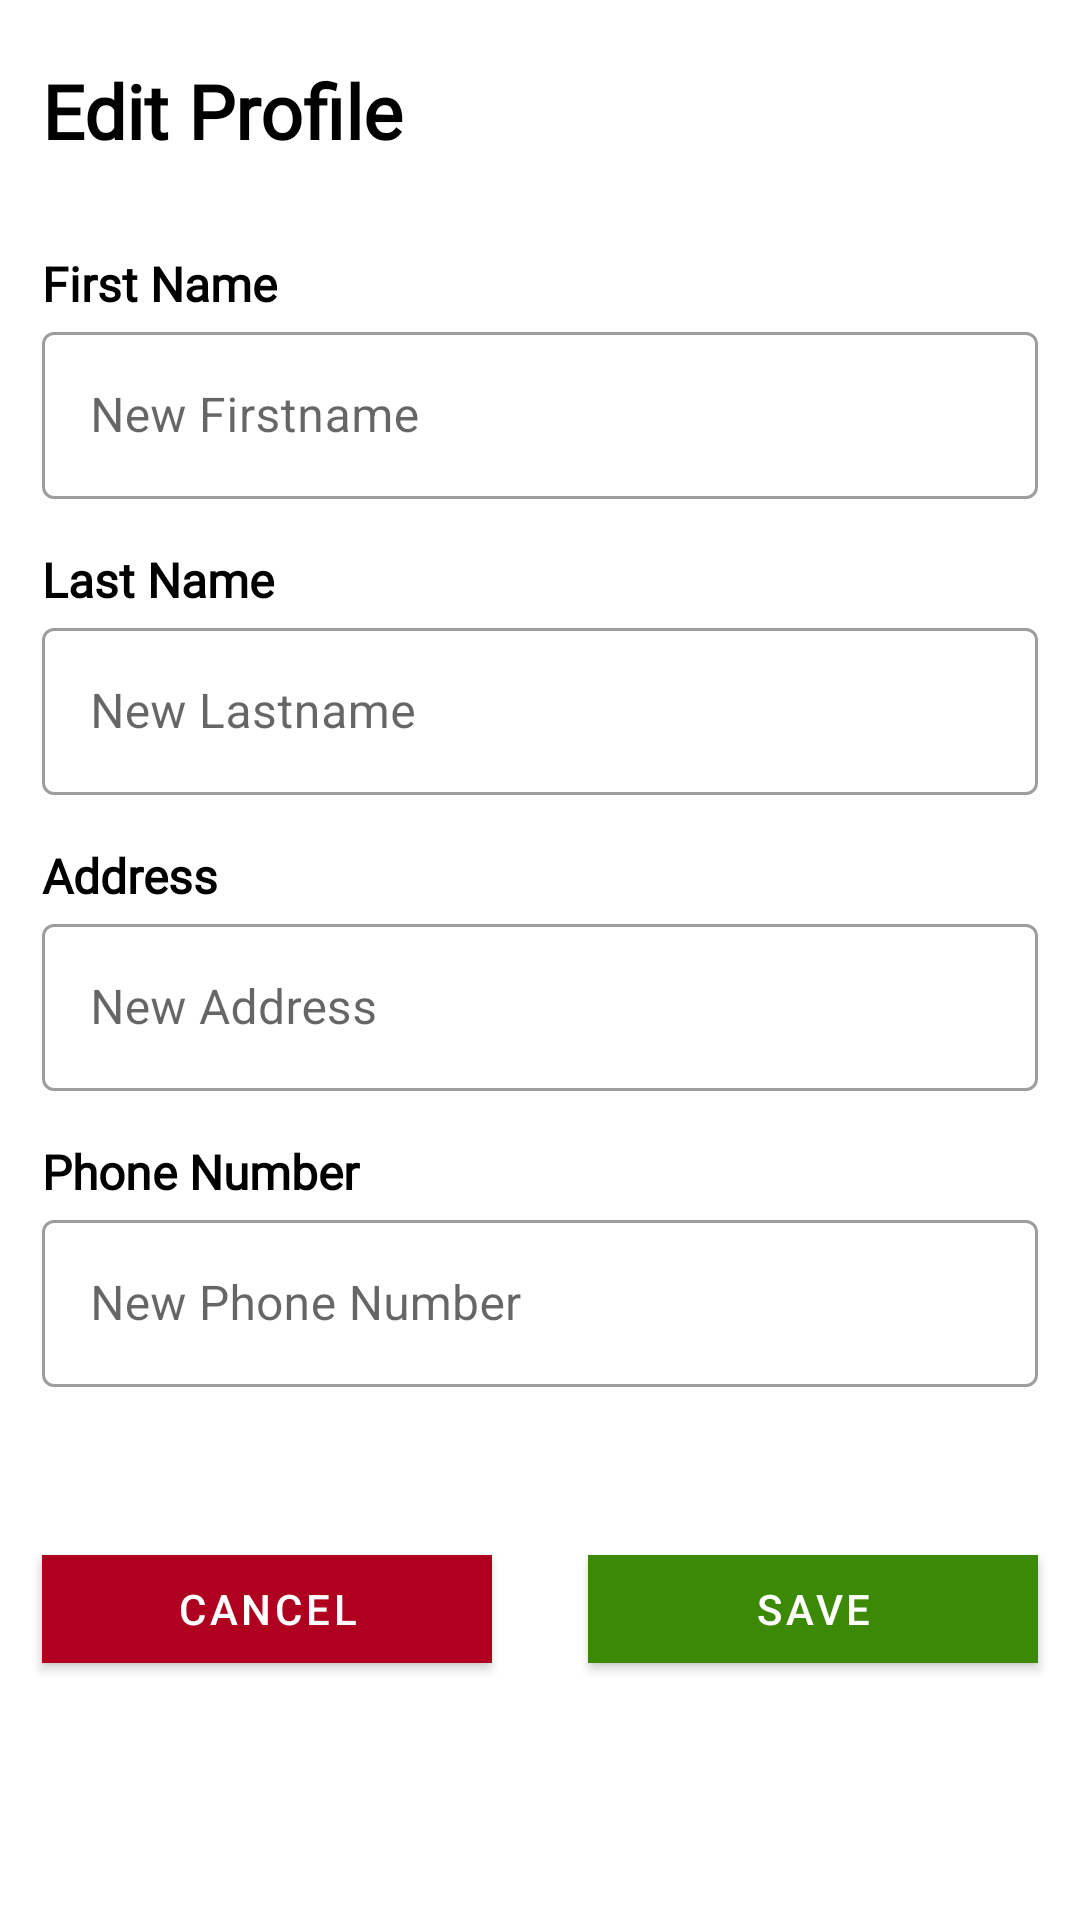

The Android layout XML behind this screen, and the referenced resources:
<!-- AndroidManifest.xml: application theme Theme.PattyRiceTrading -->
<!-- res/layout/fragment_edit_profile_screen.xml -->
<?xml version="1.0" encoding="utf-8"?>
<androidx.constraintlayout.widget.ConstraintLayout xmlns:android="http://schemas.android.com/apk/res/android"
    xmlns:app="http://schemas.android.com/apk/res-auto"
    xmlns:tools="http://schemas.android.com/tools"
    android:layout_width="match_parent"
    android:layout_height="match_parent"
    tools:context=".firestore.models.account.profile.EditProfileScreen">

    <TextView
        android:id="@+id/textView6"
        android:layout_width="0dp"
        android:layout_height="wrap_content"
        android:layout_marginTop="20dp"
        android:fontFamily="@font/oxygen"
        android:text="Edit Profile"
        android:layout_marginHorizontal="14dp"
        android:textColor="?attr/colorOnBackground"
        android:textSize="25sp"
        android:textStyle="bold"
        app:layout_constraintEnd_toEndOf="parent"
        app:layout_constraintStart_toStartOf="parent"
        app:layout_constraintTop_toTopOf="parent" />

    <TextView
        android:id="@+id/textView7"
        android:layout_width="0dp"
        android:layout_height="wrap_content"
        android:layout_marginTop="30dp"
        android:fontFamily="@font/oxygen"
        android:text="First Name"
        android:textColor="?attr/colorOnBackground"
        android:textSize="16sp"
        android:textStyle="bold"
        app:layout_constraintEnd_toEndOf="@+id/textView6"
        app:layout_constraintStart_toStartOf="@+id/textView6"
        app:layout_constraintTop_toBottomOf="@+id/textView6" />


    <com.google.android.material.textfield.TextInputLayout
        android:id="@+id/firstNameEditProfileTextField"
        style="@style/Widget.MaterialComponents.TextInputLayout.OutlinedBox"
        android:layout_width="0dp"
        android:hint="New Firstname"
        android:layout_height="wrap_content"
        app:layout_constraintEnd_toEndOf="@+id/textView6"
        app:layout_constraintStart_toStartOf="@+id/textView7"
        app:layout_constraintTop_toBottomOf="@+id/textView7">

        <com.google.android.material.textfield.TextInputEditText
            android:id="@+id/newFirstNameEditProfile"
            android:layout_width="match_parent"
            android:layout_height="wrap_content"
            android:inputType="textNoSuggestions"
            />

    </com.google.android.material.textfield.TextInputLayout>


    <TextView
        android:id="@+id/textView8"
        android:layout_width="0dp"
        android:layout_height="wrap_content"
        android:fontFamily="@font/oxygen"
        android:text="Last Name"
        android:textColor="?attr/colorOnBackground"
        android:textSize="16sp"
        android:textStyle="bold"
        android:layout_marginTop="16dp"
        app:layout_constraintEnd_toEndOf="@+id/firstNameEditProfileTextField"
        app:layout_constraintStart_toStartOf="@+id/firstNameEditProfileTextField"
        app:layout_constraintTop_toBottomOf="@+id/firstNameEditProfileTextField" />


    <com.google.android.material.textfield.TextInputLayout
        android:id="@+id/lastNameEditProfileTextField"
        style="@style/Widget.MaterialComponents.TextInputLayout.OutlinedBox"
        android:layout_width="0dp"
        android:layout_height="wrap_content"
        android:hint="New Lastname"
        app:layout_constraintEnd_toEndOf="@+id/textView8"
        app:layout_constraintStart_toStartOf="@+id/textView8"
        app:layout_constraintTop_toBottomOf="@+id/textView8">

        <com.google.android.material.textfield.TextInputEditText
            android:id="@+id/newLastNameEditProfile"
            android:layout_width="match_parent"
            android:layout_height="wrap_content"
            android:inputType="textNoSuggestions"/>

    </com.google.android.material.textfield.TextInputLayout>


    <TextView
        android:id="@+id/textView9"
        android:layout_width="0dp"
        android:layout_height="wrap_content"
        android:fontFamily="@font/oxygen"
        android:text="Address"
        android:textColor="?attr/colorOnBackground"
        android:textSize="16sp"
        android:textStyle="bold"
        android:layout_marginTop="16dp"
        app:layout_constraintEnd_toEndOf="@+id/lastNameEditProfileTextField"
        app:layout_constraintStart_toStartOf="@+id/lastNameEditProfileTextField"
        app:layout_constraintTop_toBottomOf="@+id/lastNameEditProfileTextField" />


    <com.google.android.material.textfield.TextInputLayout
        android:id="@+id/addressEditProfileTextField"
        style="@style/Widget.MaterialComponents.TextInputLayout.OutlinedBox"
        android:layout_width="0dp"
        android:layout_height="wrap_content"
        android:hint="New Address"
        app:layout_constraintEnd_toEndOf="@+id/textView9"
        app:layout_constraintStart_toStartOf="@+id/textView9"
        app:layout_constraintTop_toBottomOf="@+id/textView9">

        <com.google.android.material.textfield.TextInputEditText
            android:id="@+id/newAddressEditProfile"
            android:layout_width="match_parent"
            android:layout_height="wrap_content"
            android:inputType="textNoSuggestions"/>

    </com.google.android.material.textfield.TextInputLayout>


    <TextView
        android:id="@+id/textView10"
        android:layout_width="0dp"
        android:layout_height="wrap_content"
        android:fontFamily="@font/oxygen"
        android:text="Phone Number"
        android:textColor="?attr/colorOnBackground"
        android:textSize="16sp"
        android:textStyle="bold"
        android:layout_marginTop="16dp"
        app:layout_constraintEnd_toEndOf="@+id/addressEditProfileTextField"
        app:layout_constraintStart_toStartOf="@+id/addressEditProfileTextField"
        app:layout_constraintTop_toBottomOf="@+id/addressEditProfileTextField" />


    <com.google.android.material.textfield.TextInputLayout
        android:id="@+id/phoneNumberEditProfileTextField"
        style="@style/Widget.MaterialComponents.TextInputLayout.OutlinedBox"
        android:layout_width="0dp"
        android:layout_height="wrap_content"
        android:hint="New Phone Number"
        app:layout_constraintEnd_toEndOf="@+id/textView10"
        app:layout_constraintStart_toStartOf="@+id/textView10"
        app:layout_constraintTop_toBottomOf="@+id/textView10">

        <com.google.android.material.textfield.TextInputEditText
            android:id="@+id/newPhoneNumberEditProfile"
            android:layout_width="match_parent"
            android:layout_height="wrap_content" />

    </com.google.android.material.textfield.TextInputLayout>

    <com.google.android.material.button.MaterialButton
        android:id="@+id/cancelEditProfile"
        android:layout_width="150dp"
        android:layout_height="wrap_content"
        android:text="Cancel"
        app:cornerRadius="0dp"
        android:backgroundTint="?attr/colorError"
        android:layout_marginTop="50dp"
        app:layout_constraintStart_toStartOf="@+id/phoneNumberEditProfileTextField"
        app:layout_constraintTop_toBottomOf="@+id/phoneNumberEditProfileTextField" />

    <com.google.android.material.button.MaterialButton
        android:id="@+id/saveEditProfile"
        android:layout_width="150dp"
        android:layout_height="wrap_content"
        android:text="Save"
        app:cornerRadius="0dp"
        android:layout_marginTop="50dp"
        app:layout_constraintEnd_toEndOf="@+id/phoneNumberEditProfileTextField"
        app:layout_constraintTop_toBottomOf="@+id/phoneNumberEditProfileTextField" />



</androidx.constraintlayout.widget.ConstraintLayout>
<!-- resources referenced by this layout -->
<resources>
  <style name="Theme.PattyRiceTrading" parent="Theme.MaterialComponents.Light.DarkActionBar">
          
          <item name="colorPrimary">@color/patty_green</item>
          <item name="colorPrimaryVariant">@color/patty_green</item>
          <item name="colorOnPrimary">@color/white</item>
          
          <item name="colorSecondary">@color/patty_green</item>
          <item name="colorSecondaryVariant">@color/patty_green</item>
          <item name="colorOnSecondary">@color/black</item>
          
          <item name="android:statusBarColor">?attr/colorPrimaryVariant</item>
          
          <item name="colorControlNormal">@color/patty_green</item>
      </style>
  <color name="patty_green">#3B8905</color>
  <color name="white">#FFFFFF</color>
  <color name="black">#FF000000</color>
</resources>
